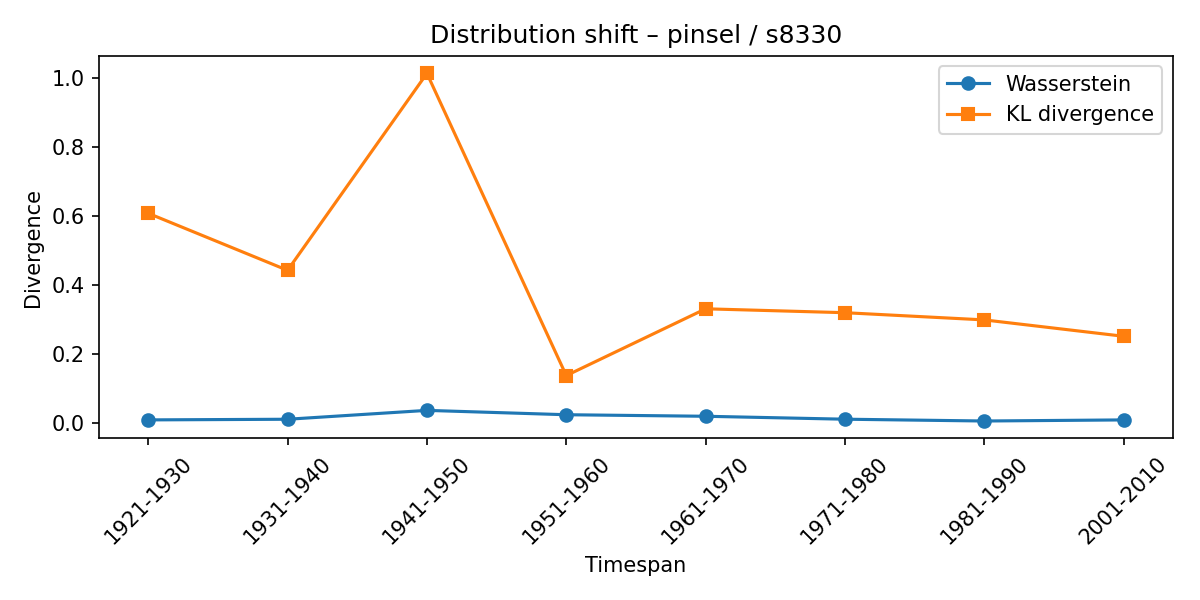

The file beside this chart, header and first rows:
synset, lexeme, from_timespan, to_timespan, wasserstein, kl_divergence
s8330, pinsel, 1911-1920, 1921-1930, 0.008794, 0.6074
s8330, pinsel, 1921-1930, 1931-1940, 0.01065, 0.4421
s8330, pinsel, 1931-1940, 1941-1950, 0.03637, 1.013
s8330, pinsel, 1941-1950, 1951-1960, 0.02376, 0.1372
s8330, pinsel, 1951-1960, 1961-1970, 0.0193, 0.3307
s8330, pinsel, 1961-1970, 1971-1980, 0.01078, 0.3194
s8330, pinsel, 1971-1980, 1981-1990, 0.005571, 0.2985
s8330, pinsel, 1981-1990, 2001-2010, 0.008753, 0.251
